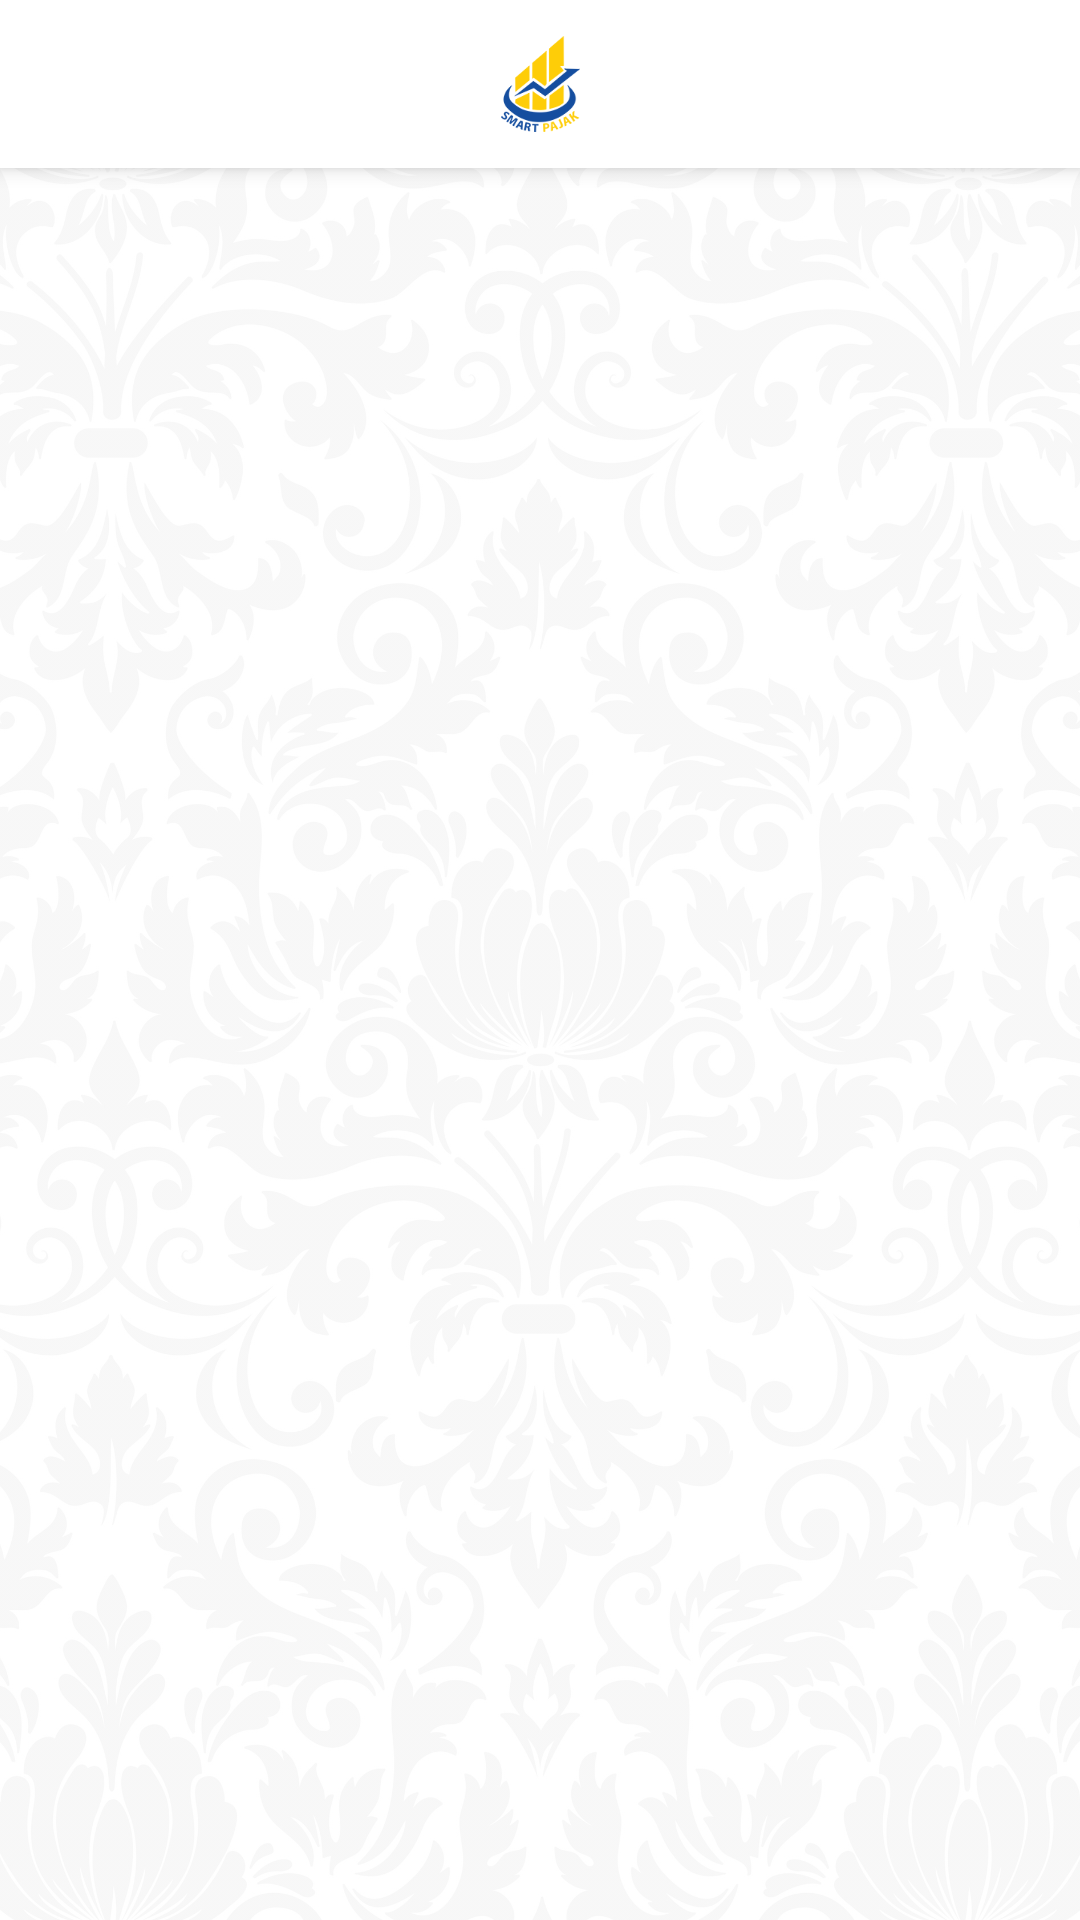

The Android layout XML behind this screen, and the referenced resources:
<!-- AndroidManifest.xml: activity theme LightStatusBar -->
<!-- res/layout/activity_how_to_pay.xml -->
<?xml version="1.0" encoding="utf-8"?>
<androidx.coordinatorlayout.widget.CoordinatorLayout
    xmlns:android="http://schemas.android.com/apk/res/android"
    xmlns:app="http://schemas.android.com/apk/res-auto"
    xmlns:tools="http://schemas.android.com/tools"
    android:layout_width="match_parent"
    android:layout_height="match_parent"
    android:fitsSystemWindows="true"
    android:background="@android:color/white"
    tools:context=".PADLoginActivity">

    <com.google.android.material.appbar.AppBarLayout
        android:layout_width="match_parent"
        android:layout_height="wrap_content"
        android:theme="@style/Theme.AppCompat.Light.DarkActionBar"
        android:background="@android:color/white">

        <androidx.appcompat.widget.Toolbar
            android:id="@+id/toolbar"
            android:layout_width="match_parent"
            android:layout_height="?attr/actionBarSize">

            <ImageView
                android:layout_width="wrap_content"
                android:layout_height="wrap_content"
                android:layout_gravity="center_horizontal"
                android:adjustViewBounds="true"
                android:src="@drawable/tb_logo" />

        </androidx.appcompat.widget.Toolbar>

    </com.google.android.material.appbar.AppBarLayout>

    <RelativeLayout
        android:layout_width="match_parent"
        android:layout_height="match_parent"
        app:layout_behavior="com.google.android.material.appbar.AppBarLayout$ScrollingViewBehavior">

        <ImageView
            android:layout_width="match_parent"
            android:layout_height="match_parent"
            android:adjustViewBounds="true"
            android:scaleType="centerCrop"
            android:alpha=".2"
            android:src="@drawable/bg" />

        <androidx.swiperefreshlayout.widget.SwipeRefreshLayout
            android:id="@+id/swipe_refresh_lyt"
            android:visibility="gone"
            android:layout_width="match_parent"
            android:layout_height="match_parent">

            <androidx.core.widget.NestedScrollView
                android:layout_width="match_parent"
                android:layout_height="match_parent">

                <LinearLayout
                    android:layout_width="match_parent"
                    android:layout_height="match_parent"
                    android:orientation="vertical">

                    <LinearLayout
                        android:layout_width="match_parent"
                        android:layout_height="match_parent"
                        android:padding="8dp"
                        android:orientation="vertical">

                        <TextView
                            android:id="@+id/how_to_pay_tv"
                            android:layout_width="match_parent"
                            android:layout_height="match_parent"
                            android:layout_marginTop="8dp"
                            android:layout_marginLeft="16dp"
                            android:layout_marginRight="16dp"
                            android:text="CARA BAYAR"
                            android:textAlignment="center"
                            android:textSize="19sp"
                            android:textStyle="bold"
                            android:textColor="@color/colorBlueDark" />

                        <androidx.cardview.widget.CardView
                            android:layout_width="match_parent"
                            android:layout_height="wrap_content"
                            android:layout_margin="16dp"
                            android:background="?attr/selectableItemBackground"
                            app:cardCornerRadius="6dp">

                            <androidx.recyclerview.widget.RecyclerView
                                android:id="@+id/recycler_view"
                                android:layout_width="match_parent"
                                android:layout_height="match_parent"
                                android:clipToPadding="false"
                                android:scrollbars="none" />

                        </androidx.cardview.widget.CardView>

                    </LinearLayout>

                </LinearLayout>

            </androidx.core.widget.NestedScrollView>

        </androidx.swiperefreshlayout.widget.SwipeRefreshLayout>

        <include layout="@layout/loader" />

        <include
            android:visibility="gone"
            layout="@layout/error" />

    </RelativeLayout>

</androidx.coordinatorlayout.widget.CoordinatorLayout>
<!-- res/layout/loader.xml (included above) -->
<?xml version="1.0" encoding="utf-8"?>
<RelativeLayout
    xmlns:android="http://schemas.android.com/apk/res/android"
    android:id="@+id/loader_lyt"
    android:layout_width="match_parent"
    android:layout_height="match_parent"
    android:gravity="center">

    <ProgressBar
        android:layout_width="match_parent"
        android:layout_height="wrap_content"
        style="@style/Widget.AppCompat.ProgressBar" />

</RelativeLayout>
<!-- res/layout/error.xml (included above) -->
<?xml version="1.0" encoding="utf-8"?>
<LinearLayout
    xmlns:android="http://schemas.android.com/apk/res/android"
    android:id="@+id/error_lyt"
    android:layout_width="wrap_content"
    android:layout_height="wrap_content"
    android:padding="48dp"
    android:layout_centerInParent="true"
    android:gravity="center_horizontal"
    android:orientation="vertical">

    <ImageView
        android:layout_width="wrap_content"
        android:layout_height="wrap_content"
        android:adjustViewBounds="true"
        android:src="@drawable/error" />

    <TextView
        android:id="@+id/error_tv"
        android:layout_width="wrap_content"
        android:layout_height="wrap_content"
        android:layout_marginTop="19dp"
        android:layout_marginBottom="19dp"
        android:lineSpacingMultiplier="1.1"
        android:textAlignment="center"
        android:fontFamily="sans-serif-light"
        android:textSize="20sp"
        android:textColor="#777"
        android:text="@string/error_label" />

    <TextView
        android:id="@+id/error_refresh_tv"
        android:layout_width="wrap_content"
        android:layout_height="wrap_content"
        android:paddingTop="8dp"
        android:paddingStart="13dp"
        android:paddingEnd="13dp"
        android:paddingBottom="8dp"
        android:clickable="true"
        android:focusable="true"
        android:fontFamily="sans-serif-medium"
        android:textSize="12sp"
        android:textColor="@color/blue_to_light"
        android:text="@string/reload_label"
        android:textAllCaps="true"
        android:background="@drawable/btn_light_blue_bg" />

</LinearLayout>
<!-- resources referenced by this layout -->
<resources>
  <color name="colorBlueDark">#0b3979</color>
  <!-- drawable bg: jpg bitmap (drawable-xxxhdpi, 768969 bytes) -->
  <!-- drawable btn_light_blue_bg (drawable) -->
  <?xml version="1.0" encoding="utf-8"?>
  <selector xmlns:android="http://schemas.android.com/apk/res/android">
  
      <item android:state_pressed="true">
          <shape android:shape="rectangle">
              <corners android:radius="6dp" />
              <stroke android:width="1dp" android:color="@color/colorPrimary" />
              <solid android:color="@color/colorPrimary" />
          </shape>
      </item>
  
      <item>
          <shape android:shape="rectangle">
              <corners android:radius="6dp" />
              <stroke android:width="1dp" android:color="@color/colorPrimary" />
              <solid android:color="@android:color/white" />
          </shape>
      </item>
  
  </selector>
  <!-- drawable error: png bitmap (drawable-xxxhdpi, 86951 bytes) -->
  <!-- drawable tb_logo: png bitmap (drawable-xxxhdpi, 10398 bytes) -->
  <string name="error_label">Gagal memuat data</string>
  <string name="reload_label">Muat Ulang</string>
  <style name="LightStatusBar" parent="AppTheme">
          <item name="android:statusBarColor">@android:color/white</item>
          <item name="android:windowLightStatusBar">true</item>
      </style>
  <color name="colorPrimary">#154e9f</color>
  <style name="AppTheme" parent="Theme.AppCompat.Light.DarkActionBar">
          <item name="colorPrimary">@color/colorPrimary</item>
          <item name="colorPrimaryDark">@android:color/black</item>
          <item name="colorAccent">@color/colorAccent</item>
          <item name="windowActionBar">false</item>
          <item name="windowNoTitle">true</item>
      </style>
  <color name="colorAccent">#fecd08</color>
</resources>
